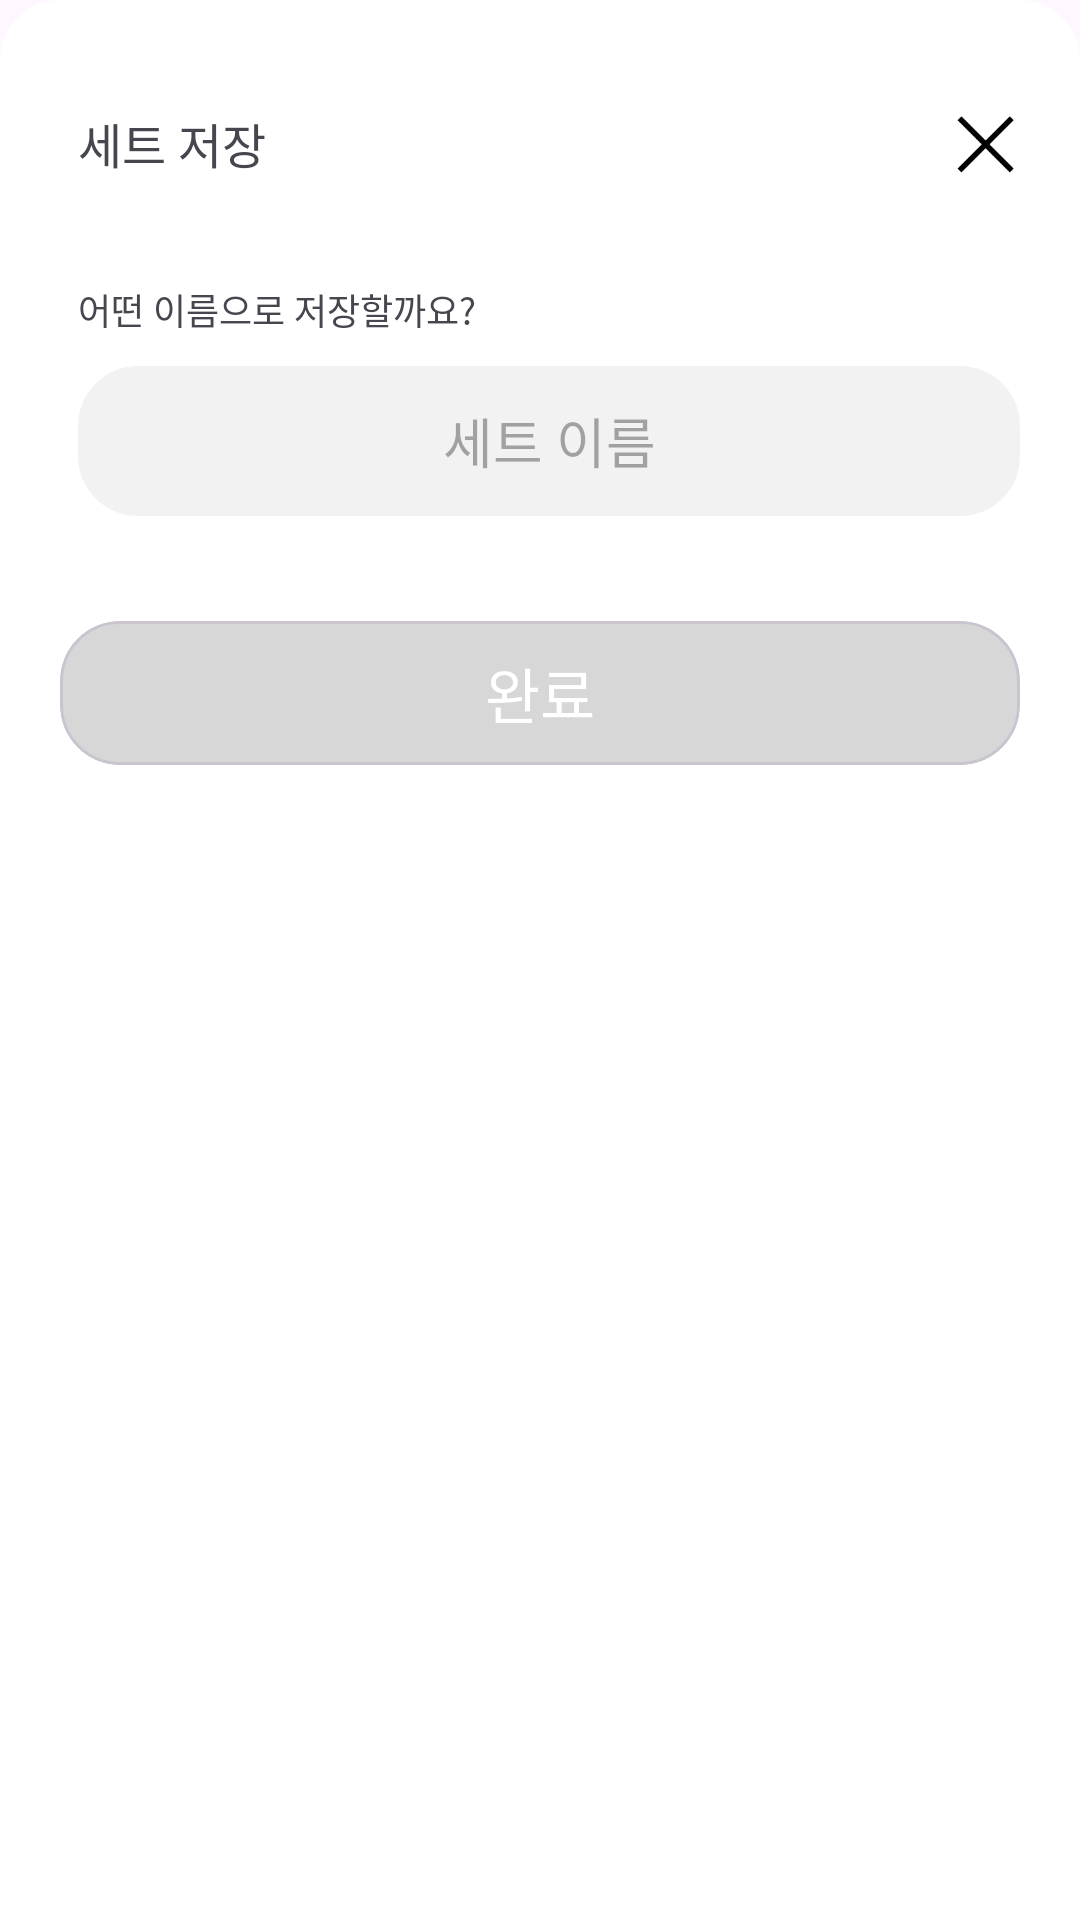

The Android layout XML behind this screen, and the referenced resources:
<!-- AndroidManifest.xml: application theme Theme.MealPlanB -->
<!-- res/layout/ui_set_save.xml -->
<?xml version="1.0" encoding="utf-8"?>
<androidx.constraintlayout.widget.ConstraintLayout xmlns:android="http://schemas.android.com/apk/res/android"
    android:layout_width="match_parent"
    android:layout_height="283dp"
    android:background="@drawable/bottom_seat_radius"
    xmlns:app="http://schemas.android.com/apk/res-auto">

    <TextView
        android:id="@+id/set_save_title"
        android:layout_width="wrap_content"
        android:layout_height="wrap_content"
        android:text="세트 저장"
        android:textSize="16dp"
        android:fontFamily="@font/pretendard_black"
        android:layout_marginTop="36dp"
        android:layout_marginStart="26dp"
        app:layout_constraintStart_toStartOf="parent"
        app:layout_constraintTop_toTopOf="parent"/>


    <ImageView
        android:id="@+id/set_save_cancel"
        android:layout_width="22dp"
        android:layout_height="22dp"
        android:src="@drawable/cancel_ic"
        android:layout_marginEnd="20dp"
        app:layout_constraintEnd_toEndOf="parent"
        app:layout_constraintTop_toTopOf="@id/set_save_title"
        app:layout_constraintBottom_toBottomOf="@id/set_save_title"/>

    <TextView
        android:id="@+id/set_save_name_title"
        android:layout_width="wrap_content"
        android:layout_height="wrap_content"
        android:textSize="12dp"
        android:text="어떤 이름으로 저장할까요?"
        android:fontFamily="@font/pretendard_medium"
        app:layout_constraintStart_toStartOf="@id/set_save_title"
        app:layout_constraintTop_toBottomOf="@id/set_save_title"
        android:layout_marginTop="35dp"/>

    <EditText
        android:id="@+id/set_save_name_et"
        android:layout_width="0dp"
        android:layout_height="50dp"
        android:hint="세트 이름"
        android:inputType="text"
        android:fontFamily="@font/pretendard_medium"
        android:gravity="center"
        android:background="@drawable/edit_engine"
        android:layout_marginTop="10dp"
        app:layout_constraintTop_toBottomOf="@id/set_save_name_title"
        app:layout_constraintStart_toStartOf="@id/set_save_title"
        app:layout_constraintEnd_toEndOf="@id/set_save_cancel"/>


    <com.google.android.material.card.MaterialCardView
        android:id="@+id/set_save_complete_cv"
        android:layout_marginTop="35dp"
        app:cardElevation="0dp"
        android:layout_width="320dp"
        android:layout_height="48dp"
        app:cardCornerRadius="20dp"
        app:cardBackgroundColor="#D7D7D7"
        app:layout_constraintStart_toStartOf="parent"
        app:layout_constraintTop_toBottomOf="@id/set_save_name_et"
        app:layout_constraintEnd_toEndOf="parent">

        <TextView
            android:layout_width="match_parent"
            android:layout_height="match_parent"
            android:text="완료"
            android:textSize="20dp"
            android:gravity="center"
            android:textColor="@color/white"
            android:fontFamily="@font/pretendard_bold"/>

    </com.google.android.material.card.MaterialCardView>

</androidx.constraintlayout.widget.ConstraintLayout>
<!-- resources referenced by this layout -->
<resources>
  <color name="white">#FFFFFFFF</color>
  <!-- drawable bottom_seat_radius (drawable) -->
  <?xml version="1.0" encoding="utf-8"?>
  <shape xmlns:android="http://schemas.android.com/apk/res/android">
      <solid android:color="@color/white"/>
      <corners android:bottomRightRadius="0dp"
          android:bottomLeftRadius="0dp"
          android:topLeftRadius="20dp"
          android:topRightRadius="20dp"/>
  </shape>
  <!-- drawable cancel_ic: png bitmap (drawable, 609 bytes) -->
  <!-- drawable edit_engine (drawable) -->
  <?xml version="1.0" encoding="utf-8"?>
  <layer-list xmlns:android="http://schemas.android.com/apk/res/android">
      <item>
          <shape android:shape="rectangle">
              <solid android:color="#F2F2F2" />
              <corners android:radius="20dp"/>
          </shape>
      </item>
  </layer-list>
  <style name="Theme.MealPlanB" parent="Base.Theme.MealPlanB" />
  <style name="Base.Theme.MealPlanB" parent="Theme.Material3.DayNight.NoActionBar">
          
          
      </style>
</resources>
